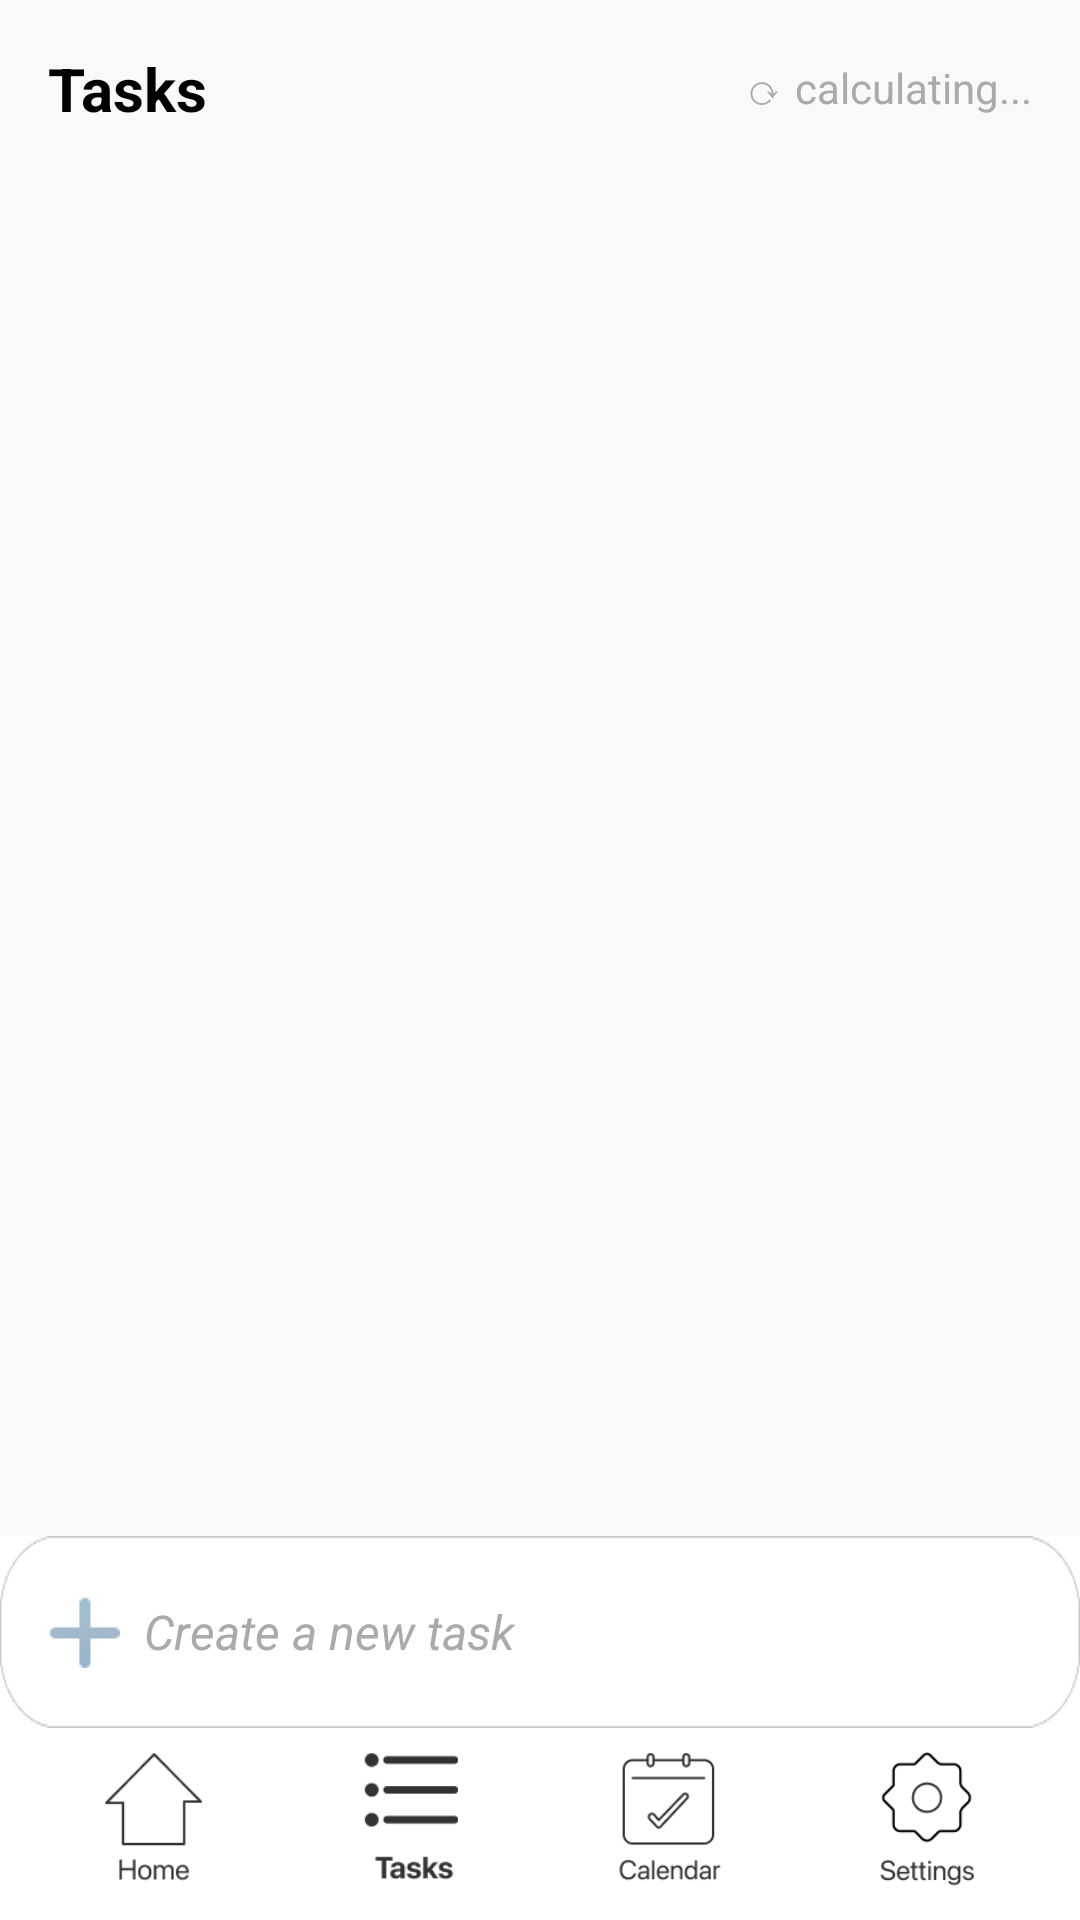

Write the Android layout XML for this screen, with the resource values it uses.
<!-- AndroidManifest.xml: application theme Theme.Elevate -->
<!-- res/layout/fragment_task_list.xml -->
<?xml version="1.0" encoding="utf-8"?>
<RelativeLayout xmlns:android="http://schemas.android.com/apk/res/android"
    android:layout_width="match_parent"
    android:layout_height="match_parent"
    xmlns:app="http://schemas.android.com/apk/res-auto"
    android:background="@android:color/white">

    
    <LinearLayout
        android:id="@+id/titleRow"
        android:layout_width="match_parent"
        android:layout_height="wrap_content"
        android:orientation="horizontal"
        android:gravity="center_vertical"
        android:padding="16dp"
        android:layout_alignParentTop="true">

        <TextView
            android:layout_width="0dp"
            android:layout_height="wrap_content"
            android:layout_weight="1"
            android:text="Tasks"
            android:textSize="20sp"
            android:textStyle="bold"
            android:textColor="@android:color/black" />

        <TextView
            android:id="@+id/tvTimer"
            android:layout_width="wrap_content"
            android:layout_height="wrap_content"
            android:text="⟳ calculating..."
            android:textSize="14sp"
            android:textColor="@android:color/darker_gray" />
    </LinearLayout>

    
    <androidx.recyclerview.widget.RecyclerView
        android:id="@+id/recyclerViewTasks"
        android:layout_width="match_parent"
        android:layout_height="match_parent"
        android:layout_below="@id/titleRow"
        android:layout_above="@id/addTaskBar"
        android:scrollbars="vertical" />

    
    <LinearLayout
        android:id="@+id/addTaskBar"
        android:layout_width="match_parent"
        android:layout_height="64dp"
        android:layout_above="@id/bottomNav"
        android:orientation="horizontal"
        android:gravity="center_vertical"
        android:padding="16dp"
        android:background="@drawable/task_item_background"
        android:clickable="true"
        android:focusable="true">

        <ImageView
            android:layout_width="24dp"
            android:layout_height="24dp"
            android:src="@drawable/ic_add_circle"
            android:contentDescription="Add Task"
            android:background="@null"/>

        <TextView
            android:layout_width="wrap_content"
            android:layout_height="wrap_content"
            android:text="  Create a new task"
            android:textSize="16sp"
            android:textColor="@android:color/darker_gray"
            android:textStyle="italic"
            android:background="@null"/>
    </LinearLayout>


    
    <LinearLayout
        android:id="@+id/bottomNav"
        android:layout_width="match_parent"
        android:layout_height="64dp"
        android:layout_alignParentBottom="true"
        android:orientation="horizontal"
        android:gravity="center"
        android:weightSum="4"
        android:background="@android:color/white"
        android:padding="8dp">

        
        <ImageButton
            android:id="@+id/HomeButton"
            android:layout_width="0dp"
            android:layout_height="match_parent"
            android:layout_weight="1"
            android:background="@null"
            android:src="@drawable/ic_home_active"
            android:scaleType="fitCenter"
            android:adjustViewBounds="true"
            android:contentDescription="Home" />

        
        <ImageButton
            android:id="@+id/TaskButton"
            android:layout_width="0dp"
            android:layout_height="match_parent"
            android:layout_weight="1"
            android:background="@null"
            android:src="@drawable/ic_tasks_inactive"
            android:scaleType="fitCenter"
            android:adjustViewBounds="true"
            android:contentDescription="Tasks" />

        
        <ImageButton
            android:id="@+id/CalendarButton"
            android:layout_width="0dp"
            android:layout_height="match_parent"
            android:layout_weight="1"
            android:background="@null"
            android:src="@drawable/ic_calendar_active"
            android:scaleType="fitCenter"
            android:adjustViewBounds="true"
            android:contentDescription="Calendar" />

        
        <ImageButton
            android:id="@+id/SettingsButton"
            android:layout_width="0dp"
            android:layout_height="match_parent"
            android:layout_weight="1"
            android:background="@null"
            android:src="@drawable/ic_settings_active"
            android:scaleType="fitCenter"
            android:adjustViewBounds="true"
            android:contentDescription="Settings" />
    </LinearLayout>

</RelativeLayout>
<!-- resources referenced by this layout -->
<resources>
  <!-- drawable ic_add_circle: png bitmap (drawable, 914 bytes) -->
  <!-- drawable ic_calendar_active: png bitmap (drawable, 3292 bytes) -->
  <!-- drawable ic_home_active: png bitmap (drawable, 1820 bytes) -->
  <!-- drawable ic_settings_active: png bitmap (drawable, 3403 bytes) -->
  <!-- drawable ic_tasks_inactive: png bitmap (drawable, 2070 bytes) -->
  <!-- drawable task_item_background: png bitmap (drawable, 3804 bytes) -->
  <style name="Theme.Elevate" parent="Theme.Material3.DayNight.NoActionBar">
          <item name="android:background">#F9F9F9</item>
          <item name="android:backgroundTint">@null</item>
          <item name="backgroundTint">@null</item>
          <item name="android:textAllCaps">false</item>
          
          <item name="android:forceDarkAllowed" tools:targetApi="29">false</item>
      </style>
</resources>
